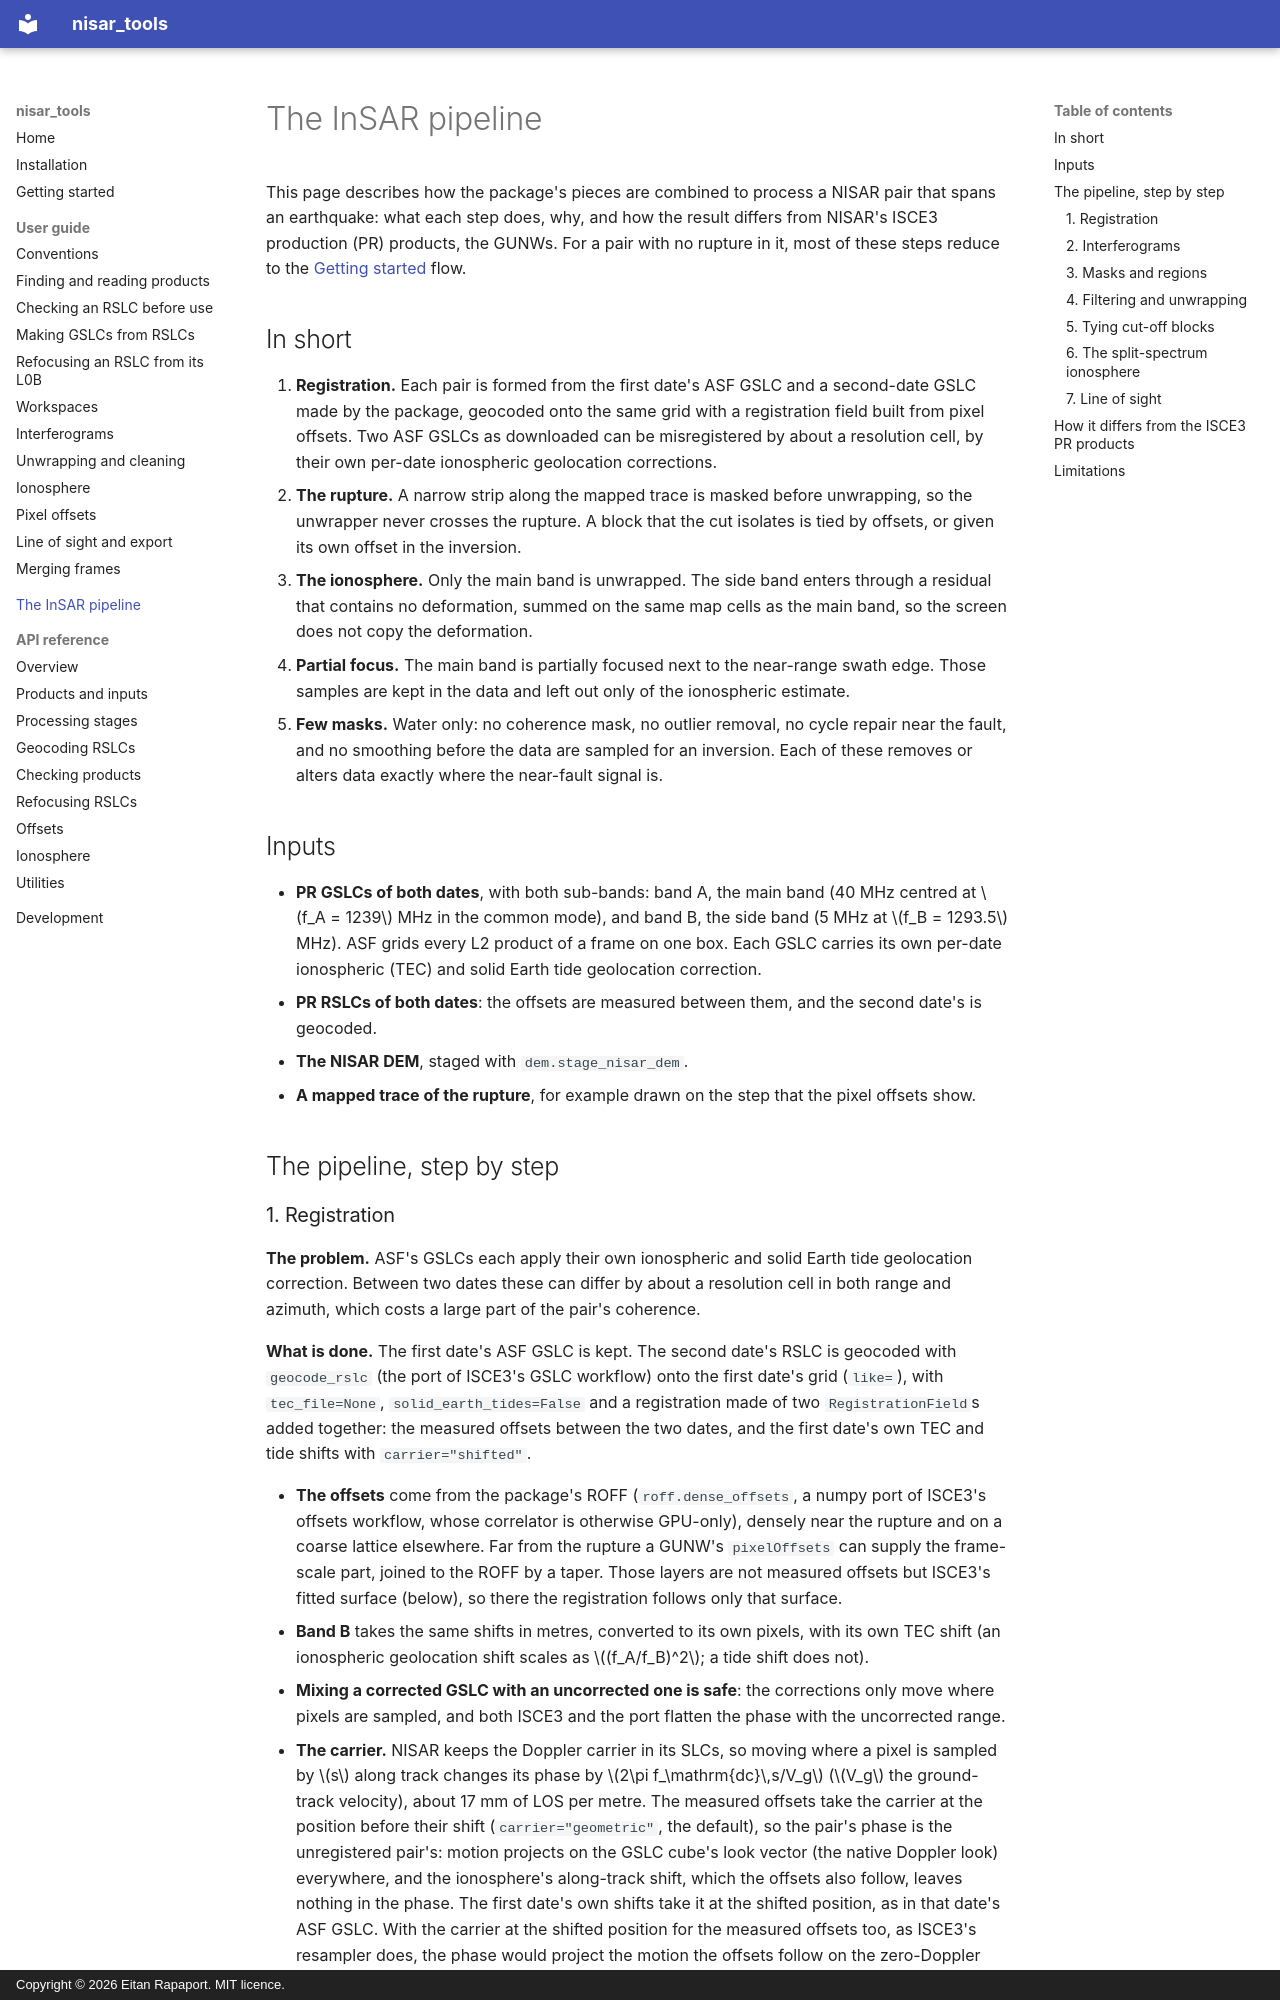

repository: eitanrapa/nisar_tools · page: insar_pipeline/index.html · generator: mkdocs · copyright: Copyright © 2026 Eitan Rapaport. MIT licence.

# The InSAR pipeline

This page describes how the package's pieces are combined to process a NISAR pair that spans an earthquake: what each
step does, why, and how the result differs from NISAR's ISCE3 production (PR) products, the GUNWs. For a pair with no
rupture in it, most of these steps reduce to the [Getting started](getting-started.md) flow.

## In short

1. **Registration.** Each pair is formed from the first date's ASF GSLC and a second-date GSLC made by the package,
   geocoded onto the same grid with a registration field built from pixel offsets. Two ASF GSLCs as downloaded can be
   misregistered by about a resolution cell, by their own per-date ionospheric geolocation corrections.
2. **The rupture.** A narrow strip along the mapped trace is masked before unwrapping, so the unwrapper never crosses
   the rupture. A block that the cut isolates is tied by offsets, or given its own offset in the inversion.
3. **The ionosphere.** Only the main band is unwrapped. The side band enters through a residual that contains no
   deformation, summed on the same map cells as the main band, so the screen does not copy the deformation.
4. **Partial focus.** The main band is partially focused next to the near-range swath edge. Those samples are kept in
   the data and left out only of the ionospheric estimate.
5. **Few masks.** Water only: no coherence mask, no outlier removal, no cycle repair near the fault, and no smoothing
   before the data are sampled for an inversion. Each of these removes or alters data exactly where the near-fault
   signal is.

## Inputs

- **PR GSLCs of both dates**, with both sub-bands: band A, the main band (40 MHz centred at
  \(f_A = 1239\) MHz in the common mode), and band B, the side band (5 MHz at \(f_B = 1293.5\) MHz). ASF grids every
  L2 product of a frame on one box. Each GSLC carries its own per-date ionospheric (TEC) and solid Earth tide
  geolocation correction.
- **PR RSLCs of both dates**: the offsets are measured between them, and the second date's is geocoded.
- **The NISAR DEM**, staged with `dem.stage_nisar_dem`.
- **A mapped trace of the rupture**, for example drawn on the step that the pixel offsets show.

## The pipeline, step by step
